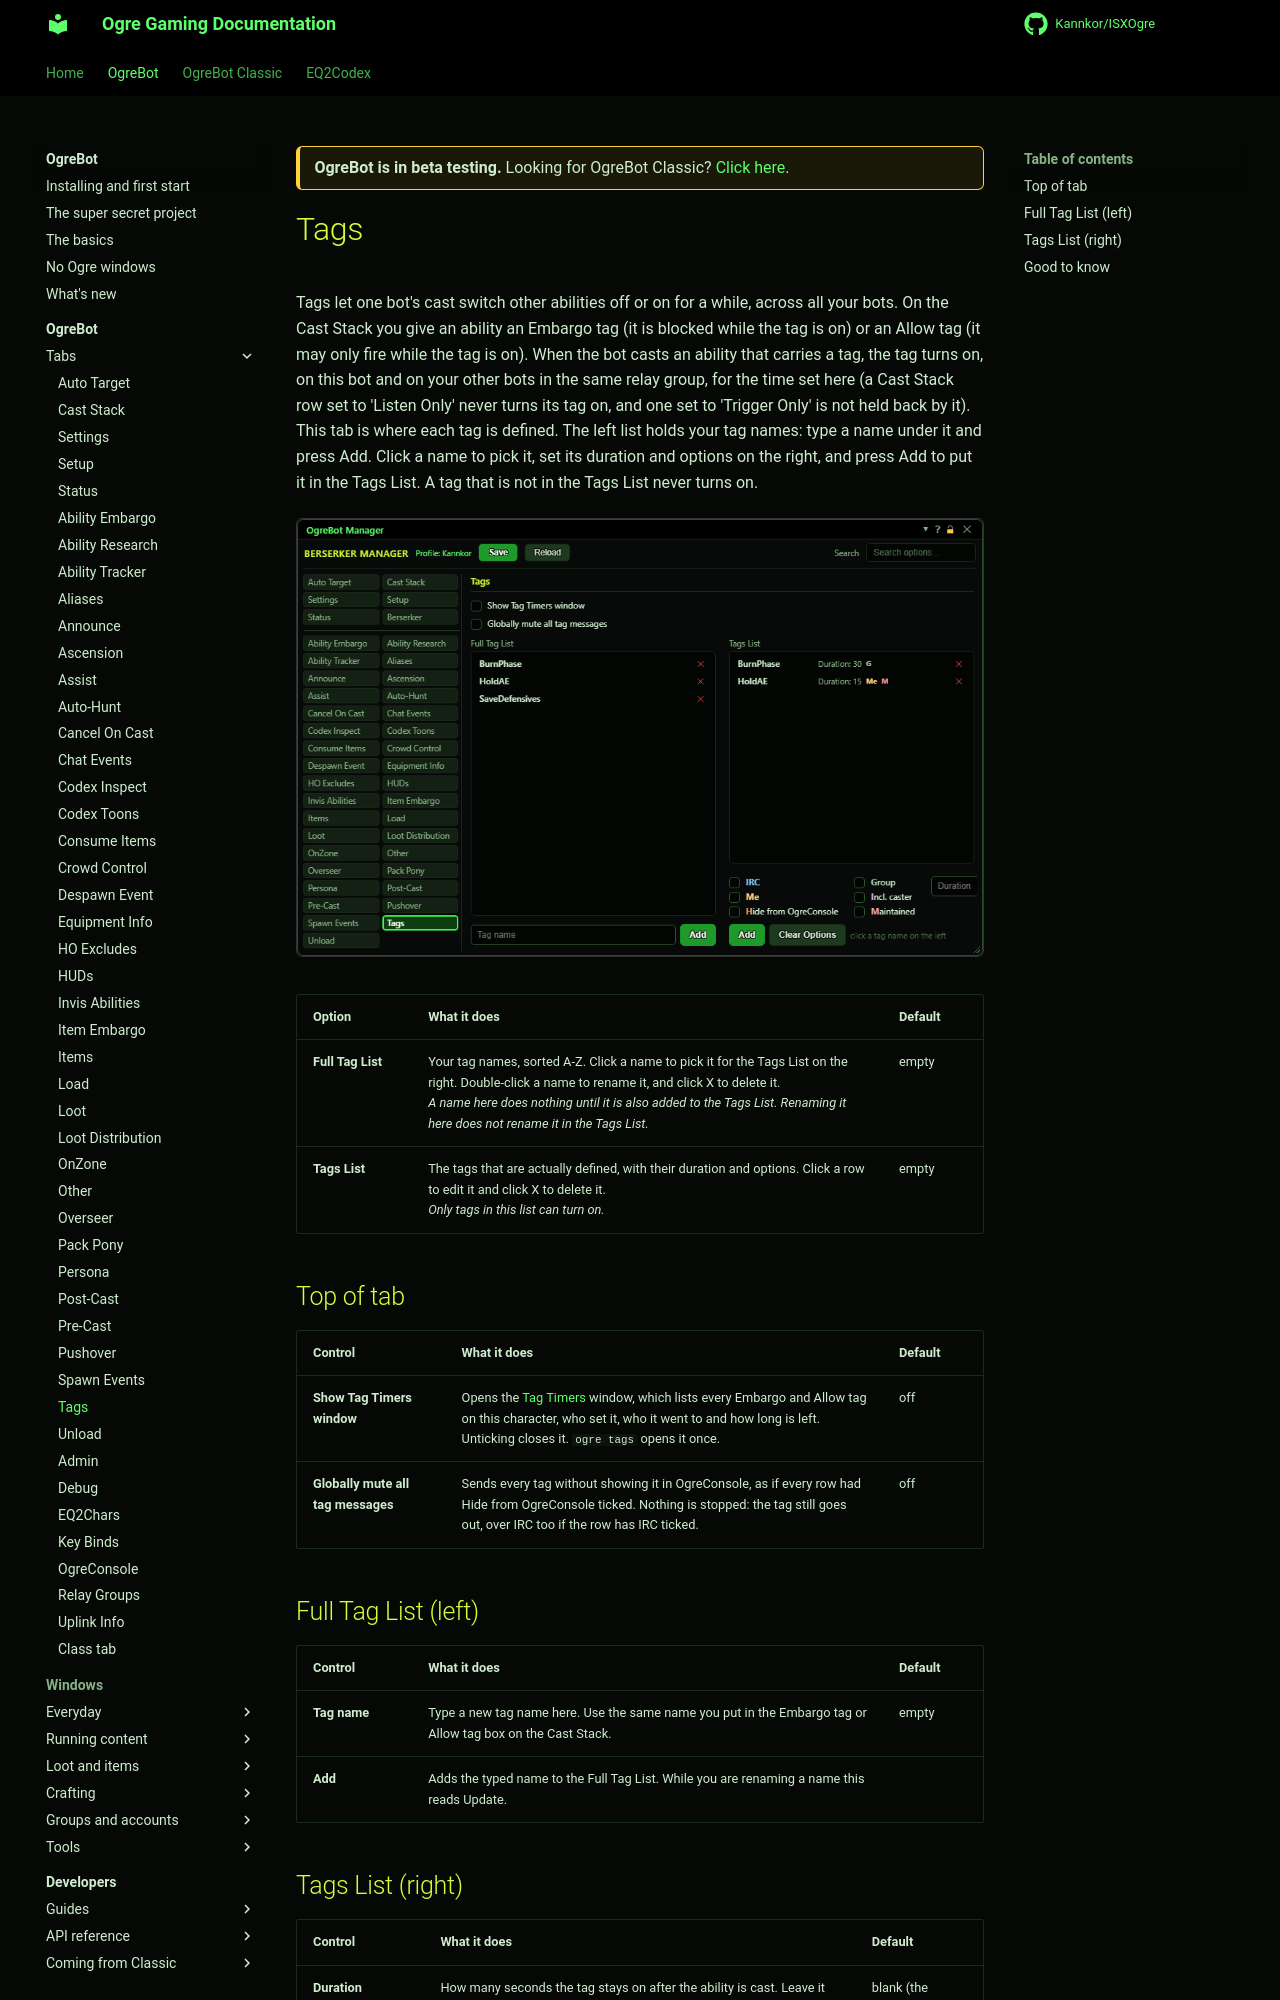

repository: Kannkor/ISXOgre · page: EQ2/bot/ogrebot/tags/index.html · generator: mkdocs

<div class="ogre-beta" markdown>
**OgreBot is in beta testing.** Looking for OgreBot Classic? [Click here](../../index.md).
</div>

# Tags

Tags let one bot's cast switch other abilities off or on for a while, across all your bots. On the Cast Stack you give an ability an Embargo tag (it is blocked while the tag is on) or an Allow tag (it may only fire while the tag is on). When the bot casts an ability that carries a tag, the tag turns on, on this bot and on your other bots in the same relay group, for the time set here (a Cast Stack row set to 'Listen Only' never turns its tag on, and one set to 'Trigger Only' is not held back by it). This tab is where each tag is defined. The left list holds your tag names: type a name under it and press Add. Click a name to pick it, set its duration and options on the right, and press Add to put it in the Tags List. A tag that is not in the Tags List never turns on.

[![Tags tab](../assets/ogrebot/tab-tags.png)](../assets/ogrebot/tab-tags.png "Click for full size")


| Option | What it does | Default |
|---|---|---|
| **Full Tag List** | Your tag names, sorted A-Z. Click a name to pick it for the Tags List on the right. Double-click a name to rename it, and click X to delete it.<br>*A name here does nothing until it is also added to the Tags List. Renaming it here does not rename it in the Tags List.* | empty |
| **Tags List** | The tags that are actually defined, with their duration and options. Click a row to edit it and click X to delete it.<br>*Only tags in this list can turn on.* | empty |



## Top of tab

| Control | What it does | Default |
|---|---|---|
| **Show Tag Timers window** | Opens the [Tag Timers](../windows/tagtimers.md) window, which lists every Embargo and Allow tag on this character, who set it, who it went to and how long is left. Unticking closes it. `ogre tags` opens it once. | off |
| **Globally mute all tag messages** | Sends every tag without showing it in OgreConsole, as if every row had Hide from OgreConsole ticked. Nothing is stopped: the tag still goes out, over IRC too if the row has IRC ticked. | off |



## Full Tag List (left)

| Control | What it does | Default |
|---|---|---|
| **Tag name** | Type a new tag name here. Use the same name you put in the Embargo tag or Allow tag box on the Cast Stack. | empty |
| **Add** | Adds the typed name to the Full Tag List. While you are renaming a name this reads Update. |  |
